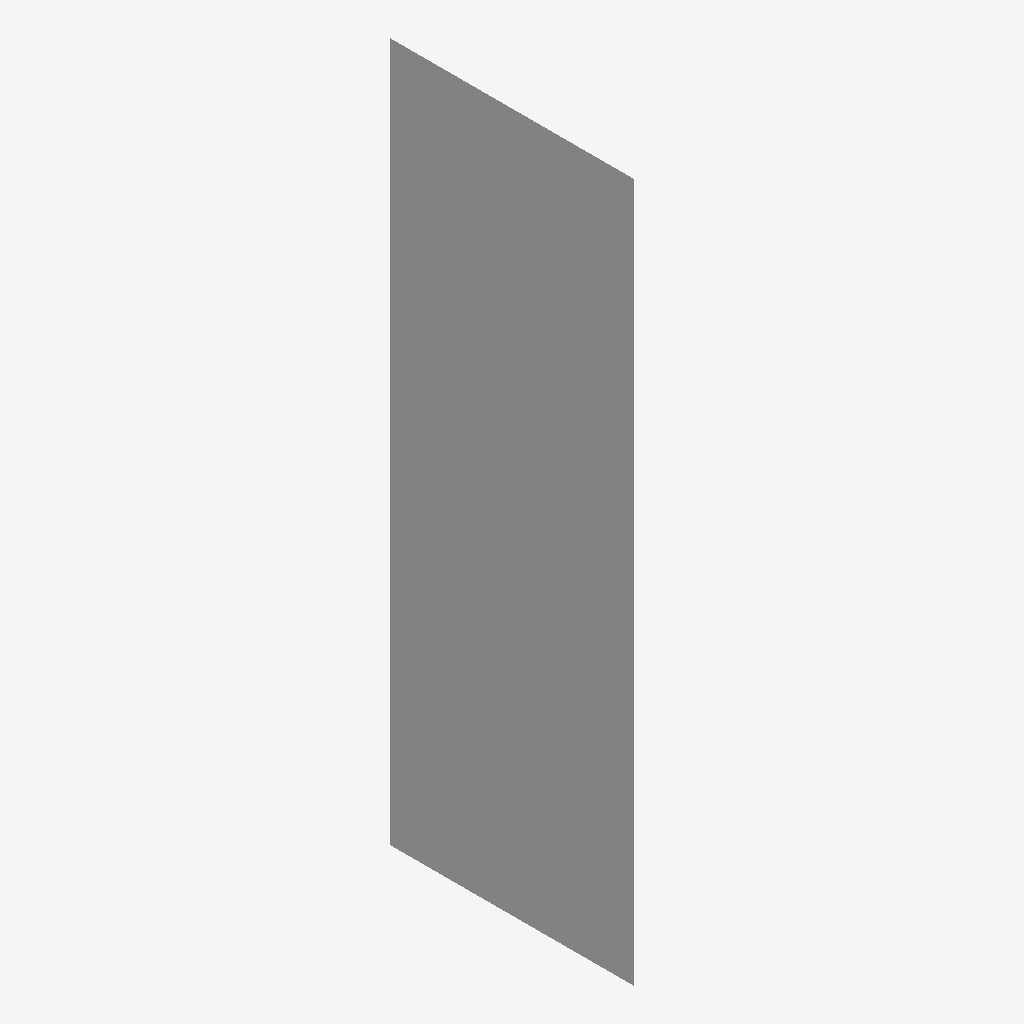
Isometric view of an IFC building model (IFC-SPF (STEP), schema IFC2X3, length unit millimetre), seen from the south-west, elements coloured by IFC class: 1 other element (light grey).
Extent 0.000 m × 0.140 m × 0.400 m (x, y, z). Elements (1): 1 IfcElementAssembly.

HEADER;
FILE_DESCRIPTION(('CATIA V6 STEP'),'2;1');
FILE_NAME('E:\\1238\\Site to Export3 A.1.ifc','2017-02-21T09:00:41+00:00',('none'),('none'),'3DEXPERIENCE Platform3DEXPERIENCE R2016x','3DEXPERIENCE Platform IFC2X3','none');
FILE_SCHEMA(('IFC2X3'));
ENDSEC;
DATA;
#15=IFCPROJECT('0UxN8X1WbZTBnwTdK25k1A',#5,'Project','Default Project',$,$,$,(#14),#9);
#1503462=IFCELEMENTASSEMBLY('0hoKFxIZO0mLyWzbf9TRf4',#5,'横梁',$,$,#1503463,#1494004,$,$,.ACCESSORY_ASSEMBLY.);
ENDSEC;
